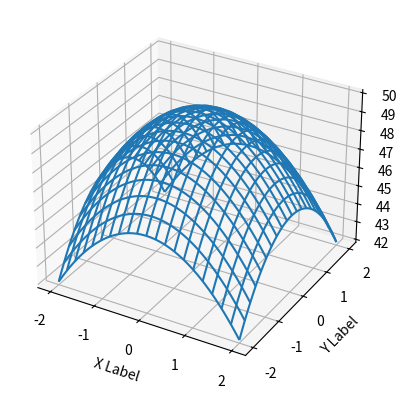

Source code (Python):
from mpl_toolkits.mplot3d import Axes3D
import matplotlib.pyplot as plt
import numpy as np

fig = plt.figure()
ax = fig.add_subplot(111, projection='3d')

# make data
x = np.linspace(-2, 2, 200)
y = x
x, y = np.meshgrid(x, y)
z = 50 - x**2 - y**2

# plot the surface
# plot a basic wireframe
surf = ax.plot_wireframe(x, y, z, rstride = 10, cstride = 10)

ax.set_xlabel('X Label')
ax.set_ylabel('Y Label')
ax.set_zlabel('Z Label')

plt.show()
